Run: headless pygame with SDL's dummy video driver; simulated clock (each Clock.tick advances the game by its frame time, no real sleeping); random seed 0; keys injected as events and as key.get_pressed() state; no mouse input.
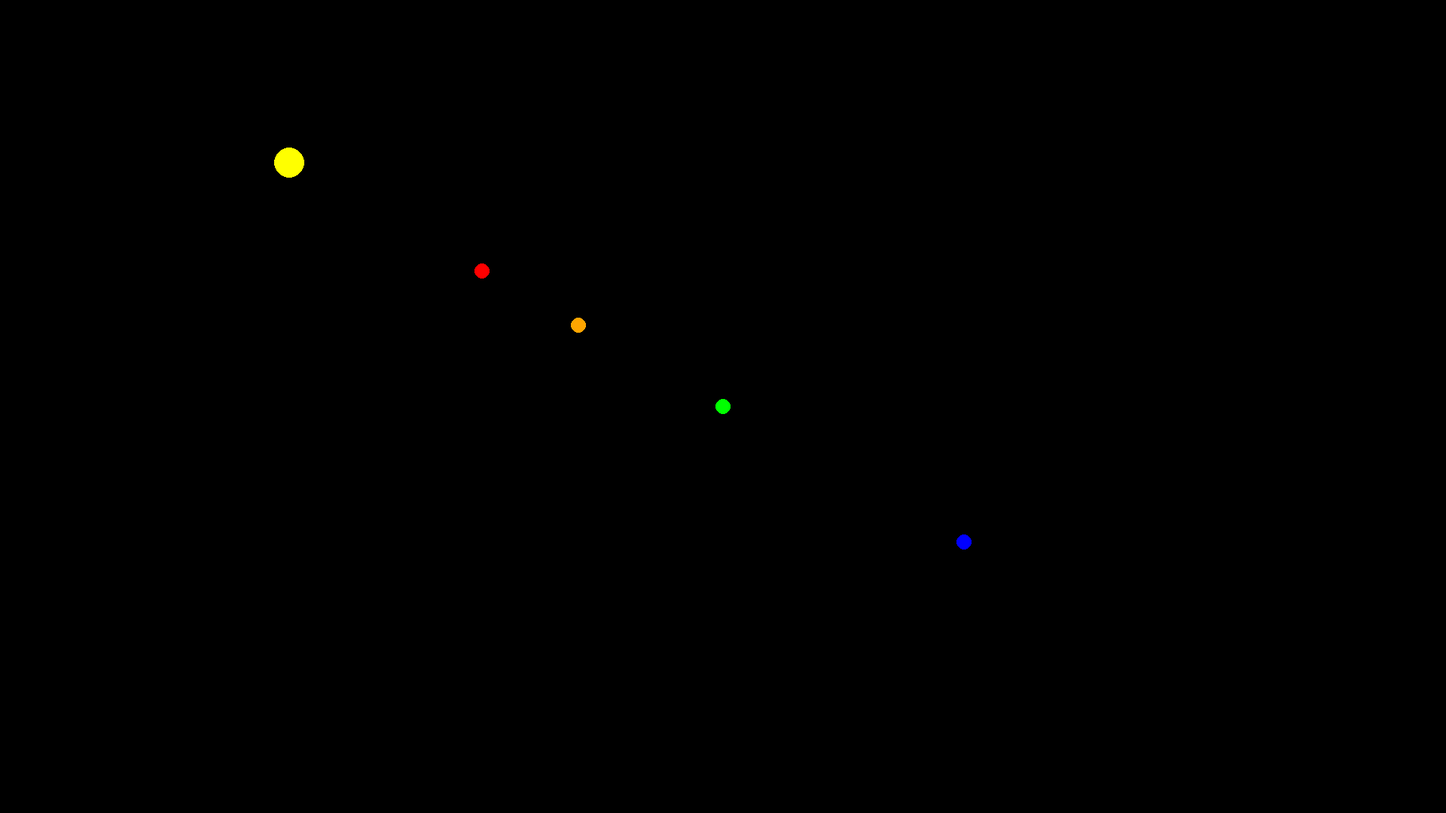
Frame 1 of 4 · flips 1–60 · no input
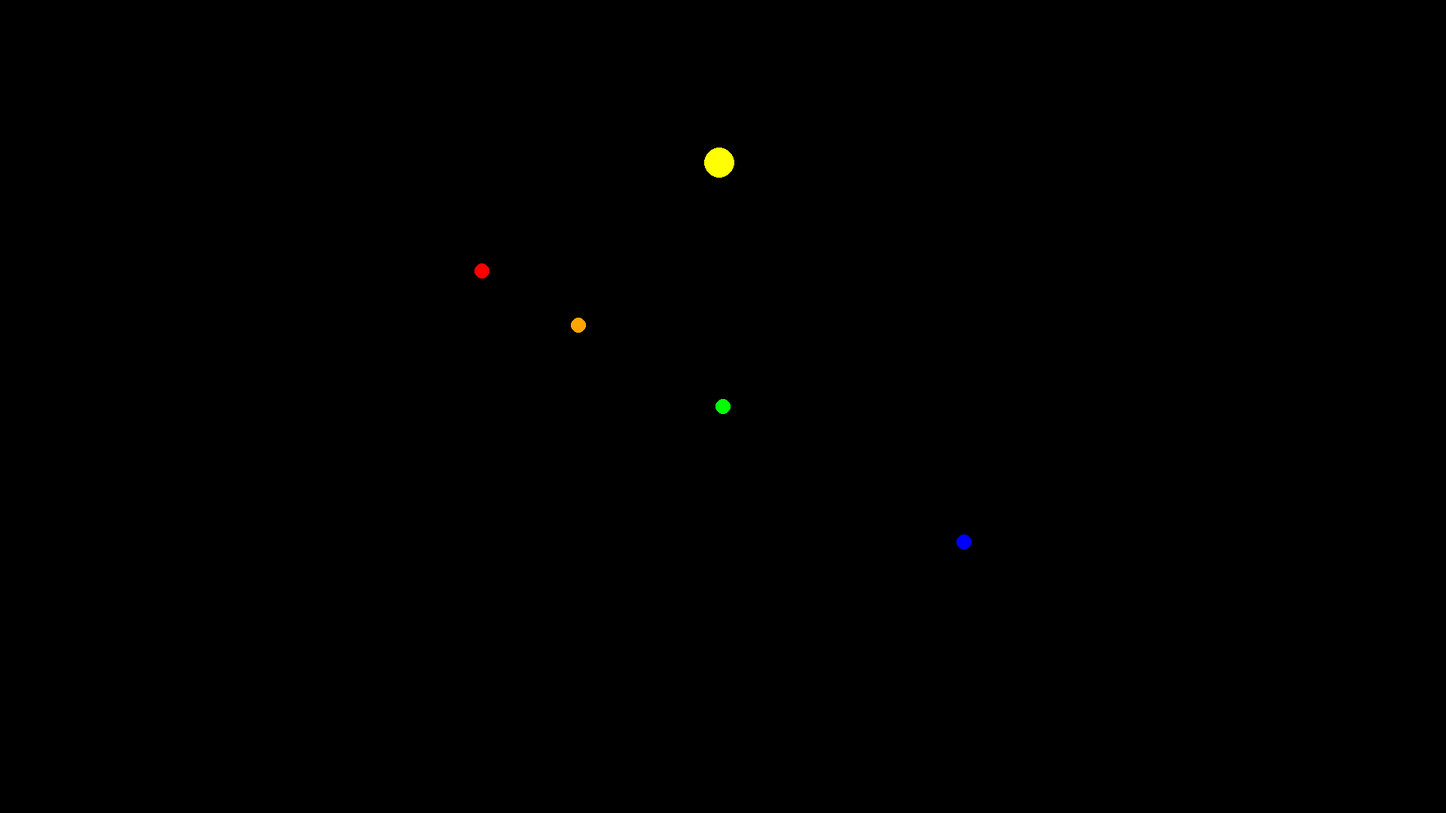
Frame 2 of 4 · flips 61–180 · tapped SPACE, RETURN · held RIGHT (→), D
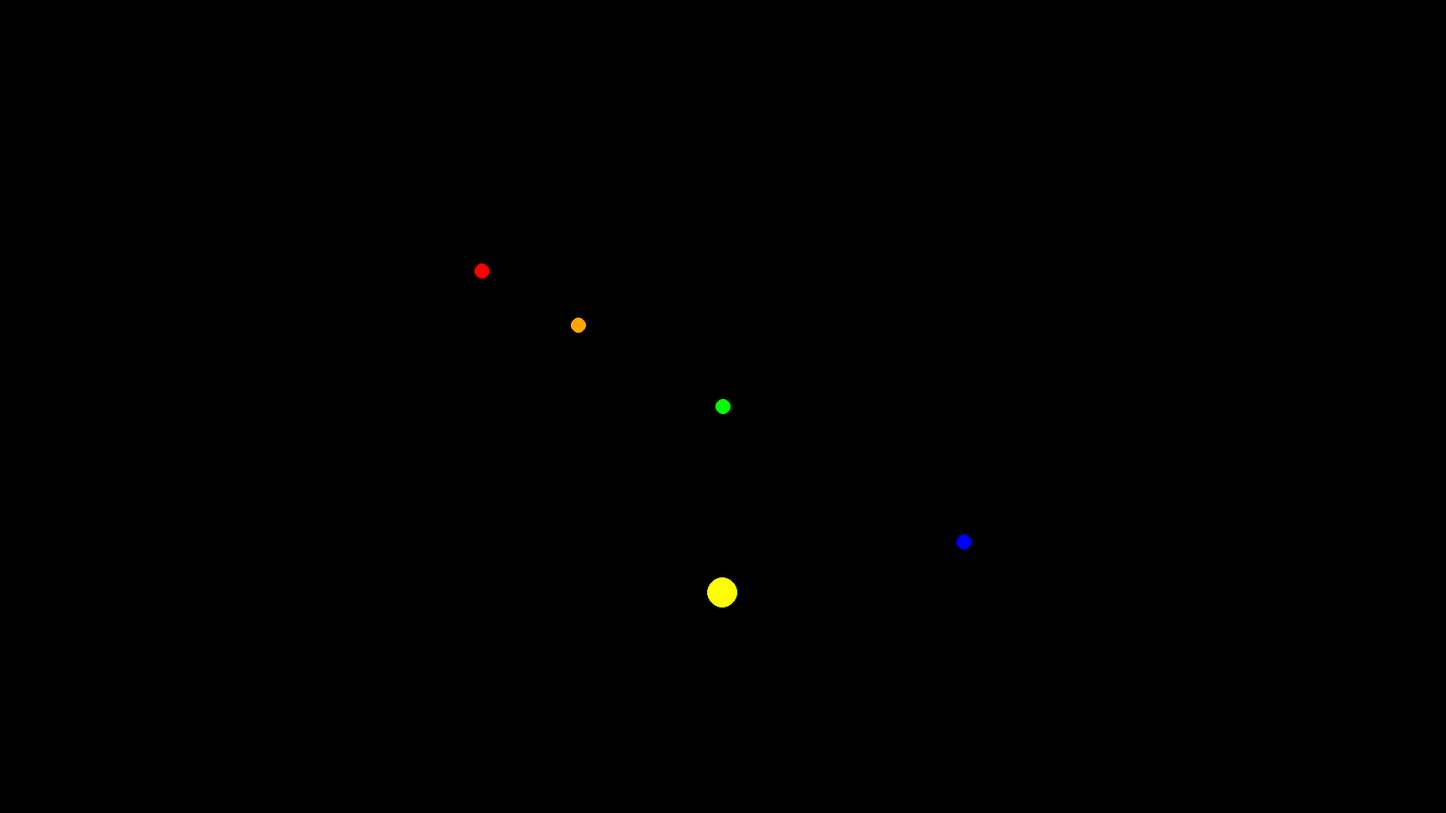
Frame 3 of 4 · flips 181–300 · held DOWN (↓), S
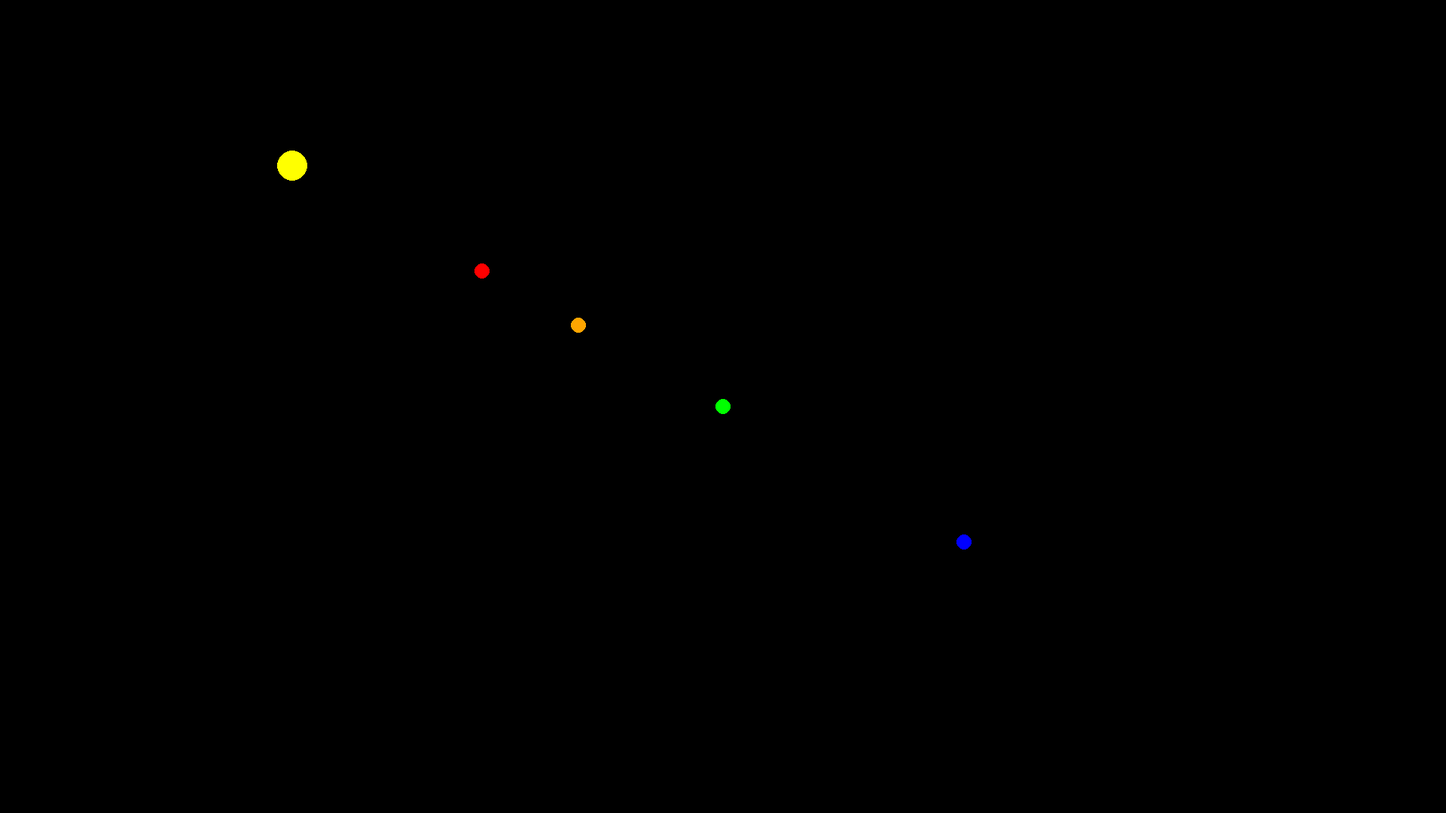
Frame 4 of 4 · flips 301–420 · held LEFT (←), A, UP (↑), W

The pygame program that drew these frames:

import pygame
import random as r
pygame.init()

# resolution
resx = 1920
resy = 1080

# pygame setup
win = pygame.display.set_mode((resx, resy))
clock = pygame.time.Clock()
running = True
dt = 0
pygame.display.set_caption("Pacman")

player_pos = pygame.Vector2(win.get_width() / 5, win.get_height() / 5)
ghostB_pos = pygame.Vector2(win.get_width() / 1.5, win.get_height() / 1.5)
ghostG_pos = pygame.Vector2(win.get_width() / 2, win.get_height() / 2)
ghostO_pos = pygame.Vector2(win.get_width() / 2.5, win.get_height() / 2.5)
ghostR_pos = pygame.Vector2(win.get_width() / 3, win.get_height() / 3)

while running:

    # pygame.QUIT event means the user clicked X to close your window
    for event in pygame.event.get():
        if event.type == pygame.QUIT:
            running = False
    
    # fil the screen with a color to wipe away anytinh from the last frame
    win.fill("black")

    # RENDER GAME HERE
    pygame.draw.circle(win, "yellow", player_pos, 20)
    pygame.draw.circle(win, "blue", ghostB_pos, 10)
    pygame.draw.circle(win, "green", ghostG_pos, 10)
    pygame.draw.circle(win, "orange", ghostO_pos, 10)
    pygame.draw.circle(win, "red", ghostR_pos, 10)

    keys = pygame.key.get_pressed()
    if keys[pygame.K_w]:
        player_pos.y -= 300 * dt
    if keys[pygame.K_s]:
        player_pos.y += 300 * dt
    if keys[pygame.K_a]:
        player_pos.x -= 300 * dt
    if keys[pygame.K_d]:
        player_pos.x += 300 * dt

    # flip() the display to put your work on the screen
    pygame.display.flip()

    # fps limiter
    clock.tick(60) 

    # dt is delta time in seconds since last frame, used for framerate
    dt = clock.tick(60) / 1000

pygame.quit()
